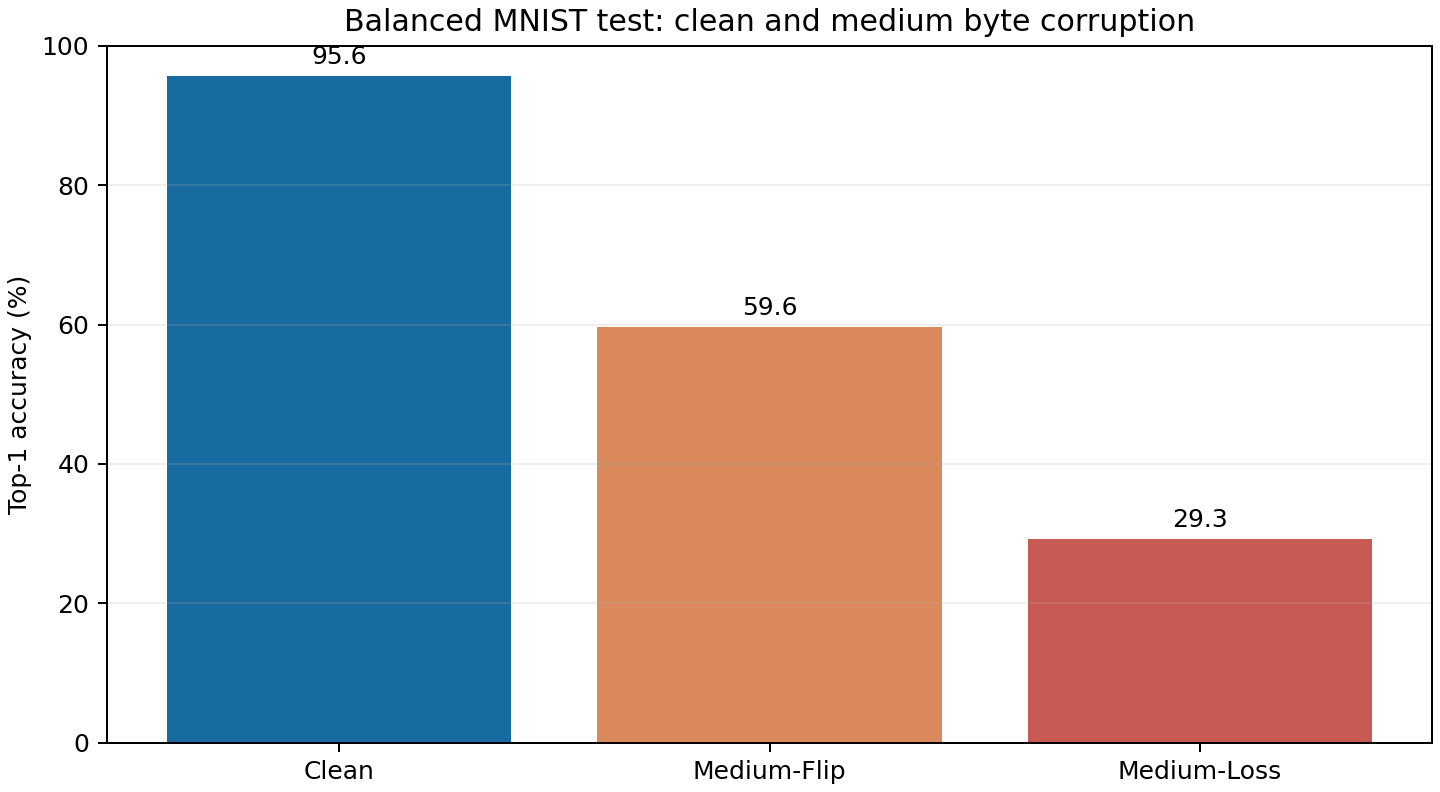

The table this chart was drawn from, first rows:
scenario, accuracy, correct, samples
Clean, 0.956, 956, 1000
Medium-Flip, 0.596, 596, 1000
Medium-Loss, 0.293, 293, 1000
